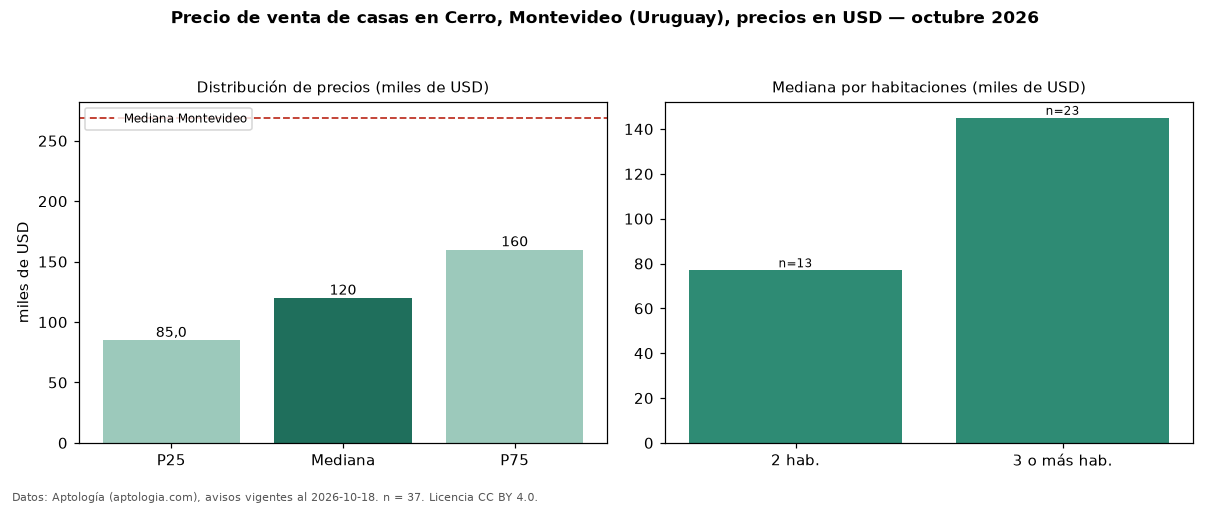

The table this chart was drawn from, first rows:
seccion, metrica, valor, moneda, n
precio, p25, 85000, USD, 37
precio, mediana, 120000, USD, 37
precio, p75, 160000, USD, 37
precio, minimo, 62000, USD, 37
precio, maximo, 320000, USD, 37
m2, mediana_precio_m2, 788.6, USD, 34
m2, area_mediana_m2, 166.5, m2, 34
banos, mediana_banos, 1.0, , 
habitaciones, 2, 77000, USD, 13
habitaciones, 3+, 145000, USD, 23
ciudad, mediana_ciudad_referencia, 269000, USD, 
ciudad, mediana_m2_ciudad, 1626, USD, 
fuente, fecha_datos, 2026-10-18, , 
fuente, atribucion, https://www.aptologia.com/uy/venta/monte…, , 
fuente, licencia, CC BY 4.0, , 
